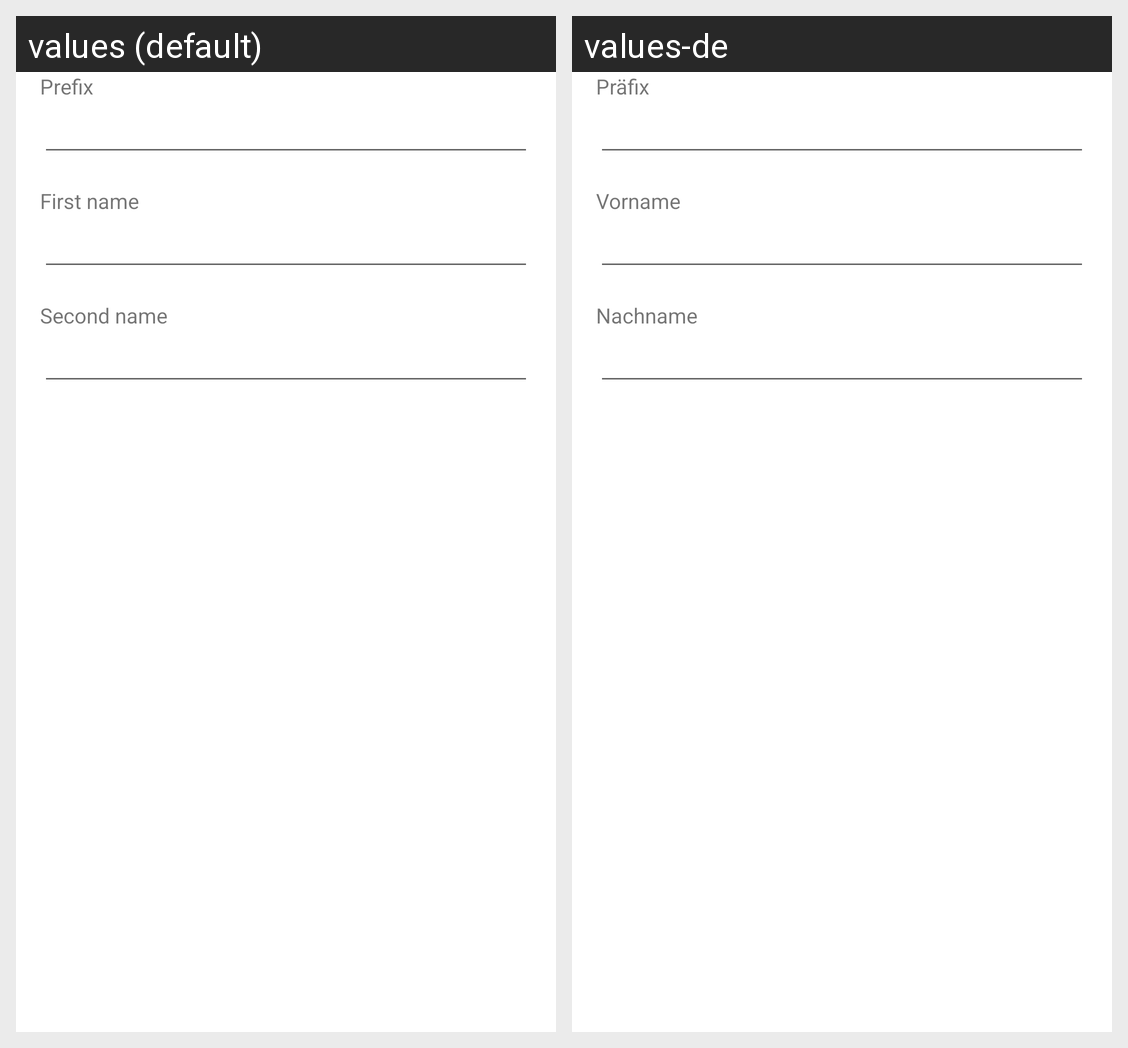

This grid shows one Android layout under two languages. Give, for every string resource on the screen, its name, the default text and each shown locale's text.
Android screen res/layout/dialog_new_teacher.xml rendered under 2 locales, left to right: values (default), values-de. Device: Nexus 5 (rendered at 1080×1920; each locale shown at half size, 540×960, under a caption strip naming it); theme AppTheme.
Strings drawn on this screen, with the default value and each locale's value (text and hints the layout hard-codes, and strings that could not be matched under every locale, appear in the picture but are not listed):

prefix
  values: Prefix
  values-de: Präfix

first_name
  values: First name
  values-de: Vorname

second_name
  values: Second name
  values-de: Nachname
